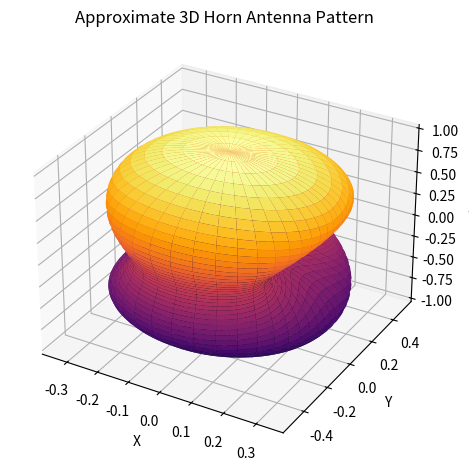

The matplotlib source for this figure:
import numpy as np
import matplotlib.pyplot as plt
theta = np.linspace(0, np.pi, 220)
phi = np.linspace(0, 2*np.pi, 240)
TH, PH = np.meshgrid(theta, phi)
u = 3*np.sin(TH)*np.cos(PH)
v = 2*np.sin(TH)*np.sin(PH)
E = np.abs(np.sinc(u/np.pi) * np.sinc(v/np.pi))
E = E / E.max()
X = E*np.sin(TH)*np.cos(PH)
Y = E*np.sin(TH)*np.sin(PH)
Z = E*np.cos(TH)
fig = plt.figure()
ax = fig.add_subplot(111, projection="3d")
ax.plot_surface(X, Y, Z, cmap="inferno", linewidth=0)
ax.set_title("Approximate 3D Horn Antenna Pattern")
ax.set_xlabel("X"); ax.set_ylabel("Y"); ax.set_zlabel("Z")
plt.tight_layout()
plt.show()
